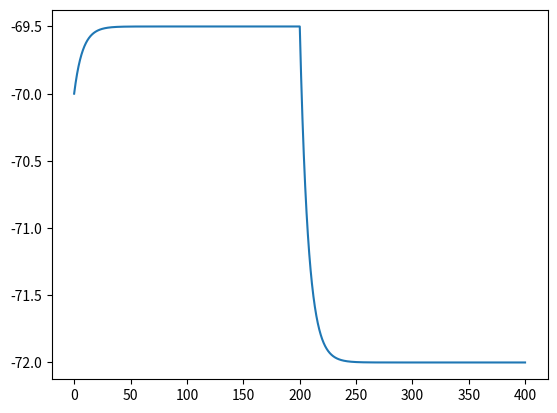

Write the Python code that produced this figure.
import matplotlib.pyplot as plt
import numpy as np
import math

dt = 0.1
T = np.arange(0, 400, dt)
N = T.size

E = -72
gL = 4
Cm = 30

V = np.zeros(N)
V[0] = -70

I = 10.0

for t in range(N - 1):
    if t > 200 * (1 / dt):
        I = 0
    
    V[t + 1] = (dt / Cm) * (-gL * ( V[t] - E) + I) + V[t]
    
plt.plot(T, V)
plt.show()
